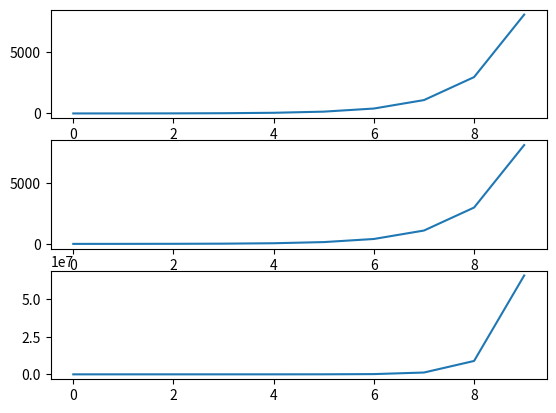

Python code for this plot:
import numpy as np
import matplotlib.pyplot as plt
n=10
x=[]
for i in range(n):
	a=np.exp(i)
	x.append(a)
print(x)
y=[]
for i in range(n):
	b=np.exp(i)
	y.append(b)
print(y)
z=[]
for i in range(n):
	s=x[i]*y[i]
	z.append(s)
print(z)
plt.subplot(311)
plt.plot(x)
plt.subplot(312)
plt.plot(y)
plt.subplot(313)
plt.plot(z)
plt.show()
	
